Run: headless pygame with SDL's dummy video driver; simulated clock (each Clock.tick advances the game by its frame time, no real sleeping); random seed 0; keys injected as events and as key.get_pressed() state; no mouse input; restart key R tapped at the start of phases 3 and 4.
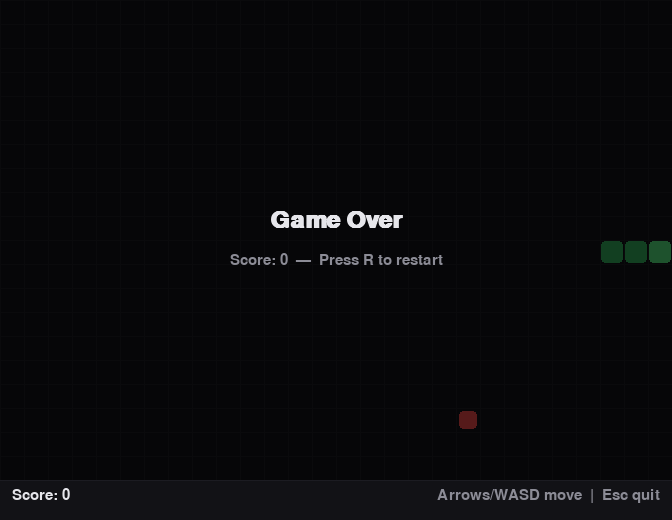
Frame 1 of 4 · flips 1–60 · no input
Frame 2 of 4 · flips 61–180 · tapped SPACE, RETURN · held RIGHT (→), D · screen unchanged from frame 1, image omitted
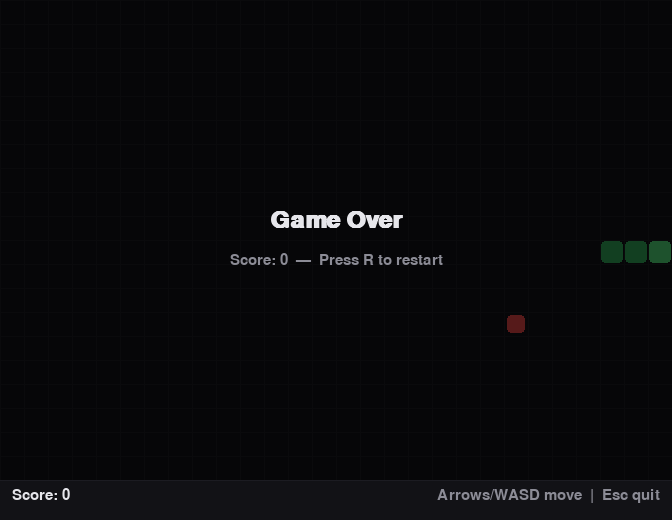
Frame 3 of 4 · flips 181–300 · tapped R · held DOWN (↓), S
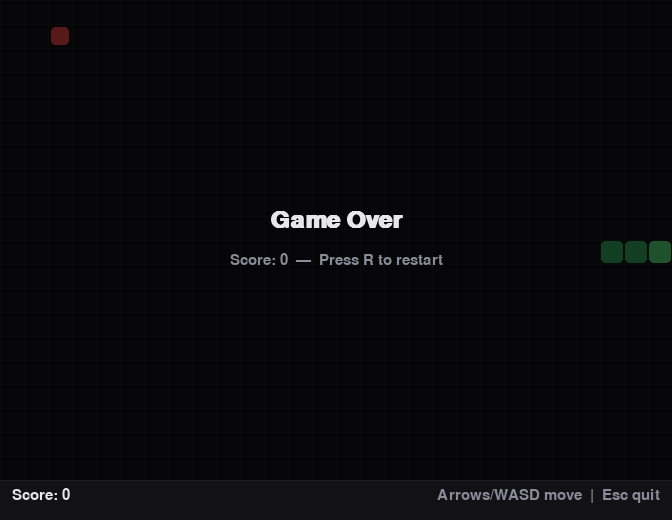
Frame 4 of 4 · flips 301–420 · tapped R · held LEFT (←), A, UP (↑), W

The pygame program that drew these frames:

"""Classic Snake game built with pygame.

Controls:
  Arrow keys / WASD — move
  R — restart after game over
  Esc / Q — quit
"""

from __future__ import annotations

import random
import sys

import pygame

# --- Config ---
CELL_SIZE = 24
GRID_WIDTH = 28
GRID_HEIGHT = 20
FPS = 12

WINDOW_WIDTH = CELL_SIZE * GRID_WIDTH
WINDOW_HEIGHT = CELL_SIZE * GRID_HEIGHT + 40  # extra strip for score

BLACK = (18, 18, 22)
GRID = (28, 28, 34)
SNAKE_HEAD = (80, 220, 120)
SNAKE_BODY = (50, 170, 90)
FOOD = (230, 70, 70)
TEXT = (230, 230, 235)
MUTED = (140, 140, 150)
OVERLAY = (0, 0, 0, 160)

UP = (0, -1)
DOWN = (0, 1)
LEFT = (-1, 0)
RIGHT = (1, 0)
OPPOSITE = {UP: DOWN, DOWN: UP, LEFT: RIGHT, RIGHT: LEFT}


def random_empty_cell(snake: list[tuple[int, int]]) -> tuple[int, int]:
    occupied = set(snake)
    free = [
        (x, y)
        for x in range(GRID_WIDTH)
        for y in range(GRID_HEIGHT)
        if (x, y) not in occupied
    ]
    return random.choice(free)


def draw_cell(surface: pygame.Surface, pos: tuple[int, int], color: tuple[int, int, int], inset: int = 1) -> None:
    x, y = pos
    rect = pygame.Rect(
        x * CELL_SIZE + inset,
        y * CELL_SIZE + inset,
        CELL_SIZE - inset * 2,
        CELL_SIZE - inset * 2,
    )
    pygame.draw.rect(surface, color, rect, border_radius=4)


def draw_grid(surface: pygame.Surface) -> None:
    for x in range(GRID_WIDTH + 1):
        px = x * CELL_SIZE
        pygame.draw.line(surface, GRID, (px, 0), (px, GRID_HEIGHT * CELL_SIZE))
    for y in range(GRID_HEIGHT + 1):
        py = y * CELL_SIZE
        pygame.draw.line(surface, GRID, (0, py), (GRID_WIDTH * CELL_SIZE, py))


def new_game() -> tuple[list[tuple[int, int]], tuple[int, int], tuple[int, int], int]:
    mid_x, mid_y = GRID_WIDTH // 2, GRID_HEIGHT // 2
    snake = [(mid_x, mid_y), (mid_x - 1, mid_y), (mid_x - 2, mid_y)]
    direction = RIGHT
    food = random_empty_cell(snake)
    score = 0
    return snake, direction, food, score


def main() -> None:
    pygame.init()
    pygame.display.set_caption("Snake")
    screen = pygame.display.set_mode((WINDOW_WIDTH, WINDOW_HEIGHT))
    clock = pygame.time.Clock()
    font = pygame.font.SysFont("consolas", 22)
    big_font = pygame.font.SysFont("consolas", 36, bold=True)

    snake, direction, food, score = new_game()
    pending_direction = direction
    game_over = False
    running = True

    while running:
        for event in pygame.event.get():
            if event.type == pygame.QUIT:
                running = False
            elif event.type == pygame.KEYDOWN:
                if event.key in (pygame.K_ESCAPE, pygame.K_q):
                    running = False
                elif game_over and event.key == pygame.K_r:
                    snake, direction, food, score = new_game()
                    pending_direction = direction
                    game_over = False
                elif not game_over:
                    key_map = {
                        pygame.K_UP: UP,
                        pygame.K_w: UP,
                        pygame.K_DOWN: DOWN,
                        pygame.K_s: DOWN,
                        pygame.K_LEFT: LEFT,
                        pygame.K_a: LEFT,
                        pygame.K_RIGHT: RIGHT,
                        pygame.K_d: RIGHT,
                    }
                    if event.key in key_map:
                        new_dir = key_map[event.key]
                        if new_dir != OPPOSITE[direction]:
                            pending_direction = new_dir

        if not game_over:
            direction = pending_direction
            head_x, head_y = snake[0]
            dx, dy = direction
            new_head = (head_x + dx, head_y + dy)

            hit_wall = (
                new_head[0] < 0
                or new_head[0] >= GRID_WIDTH
                or new_head[1] < 0
                or new_head[1] >= GRID_HEIGHT
            )
            hit_self = new_head in snake

            if hit_wall or hit_self:
                game_over = True
            else:
                snake.insert(0, new_head)
                if new_head == food:
                    score += 1
                    if len(snake) >= GRID_WIDTH * GRID_HEIGHT:
                        game_over = True
                    else:
                        food = random_empty_cell(snake)
                else:
                    snake.pop()

        # --- Draw ---
        screen.fill(BLACK)
        draw_grid(screen)

        for i, segment in enumerate(snake):
            color = SNAKE_HEAD if i == 0 else SNAKE_BODY
            draw_cell(screen, segment, color)

        draw_cell(screen, food, FOOD, inset=3)

        score_surf = font.render(f"Score: {score}", True, TEXT)
        screen.blit(score_surf, (12, GRID_HEIGHT * CELL_SIZE + 8))

        hint = font.render("Arrows/WASD move  |  Esc quit", True, MUTED)
        screen.blit(hint, (WINDOW_WIDTH - hint.get_width() - 12, GRID_HEIGHT * CELL_SIZE + 8))

        if game_over:
            overlay = pygame.Surface((WINDOW_WIDTH, GRID_HEIGHT * CELL_SIZE), pygame.SRCALPHA)
            overlay.fill(OVERLAY)
            screen.blit(overlay, (0, 0))

            title = big_font.render("Game Over", True, TEXT)
            sub = font.render(f"Score: {score}  —  Press R to restart", True, MUTED)
            screen.blit(title, title.get_rect(center=(WINDOW_WIDTH // 2, GRID_HEIGHT * CELL_SIZE // 2 - 20)))
            screen.blit(sub, sub.get_rect(center=(WINDOW_WIDTH // 2, GRID_HEIGHT * CELL_SIZE // 2 + 20)))

        pygame.display.flip()
        clock.tick(FPS)

    pygame.quit()
    sys.exit()


if __name__ == "__main__":
    main()
